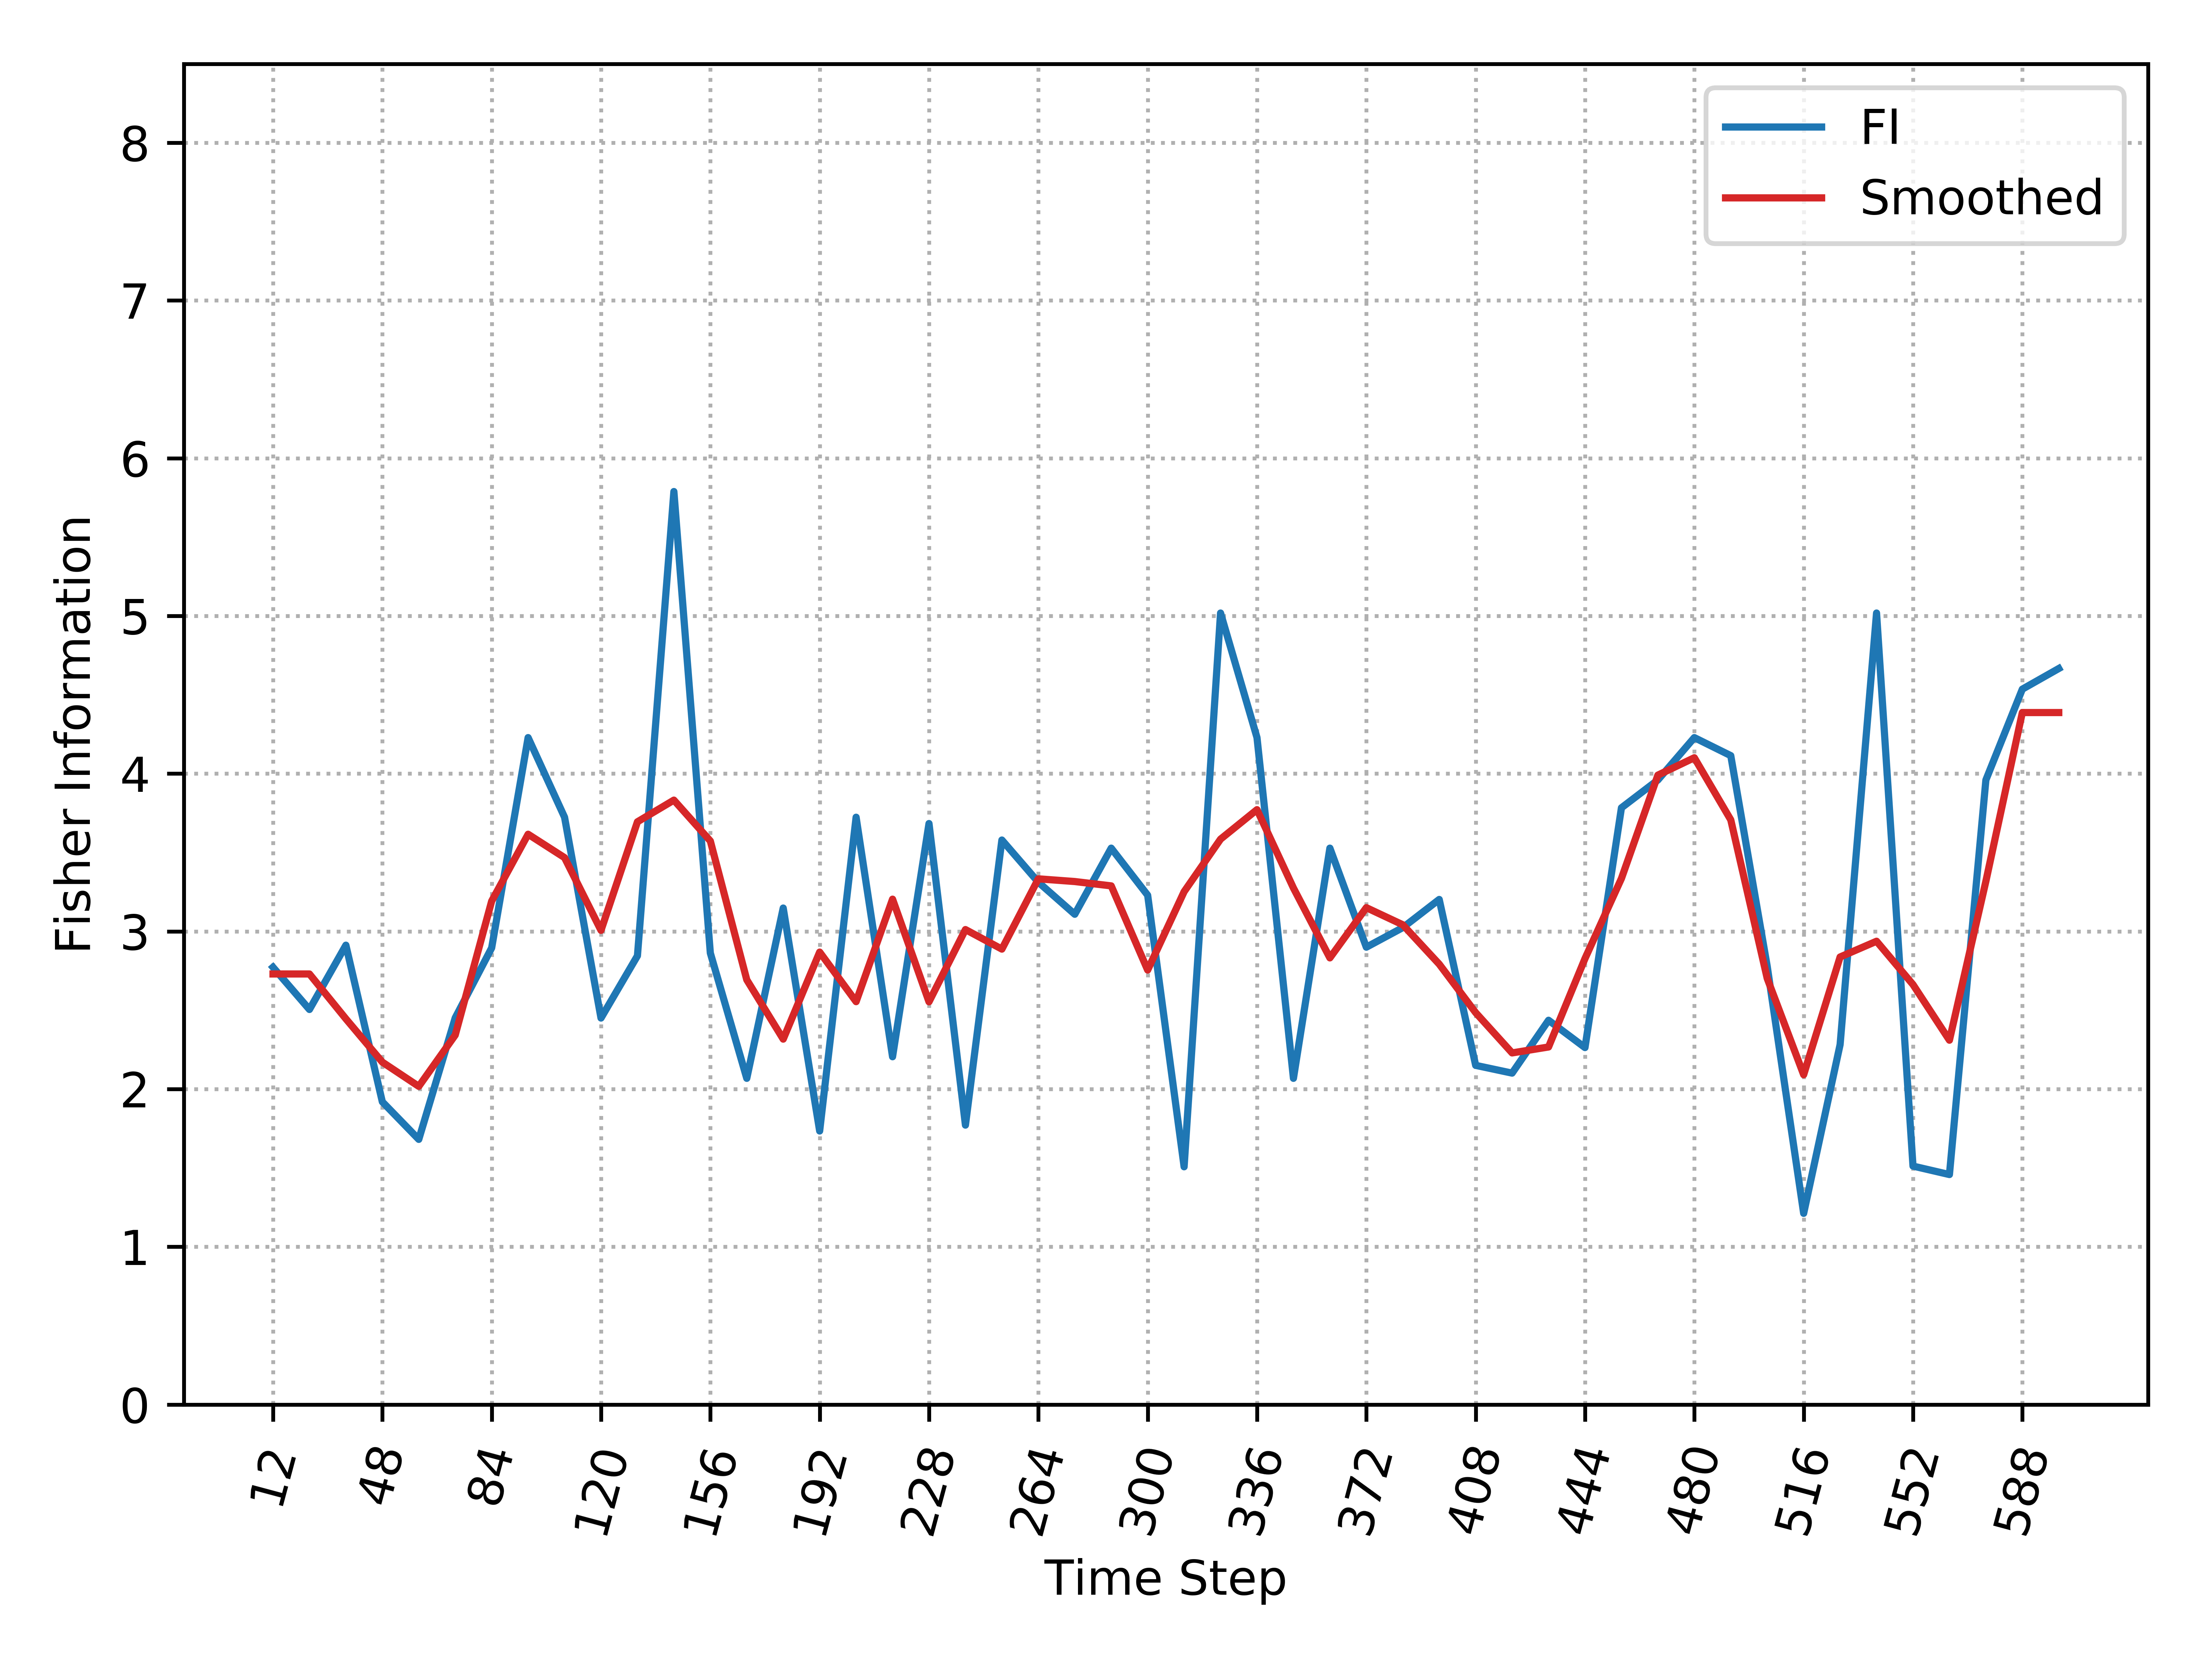

Source data for this figure (header and first rows):
, Time_Step, FI, Smooth_FI
0, 12, 2.773, 2.73
1, 24, 2.505, 2.73
2, 36, 2.913, 2.446
3, 48, 1.919, 2.171
4, 60, 1.681, 2.017
5, 72, 2.452, 2.343
6, 84, 2.895, 3.192
7, 96, 4.229, 3.616
8, 108, 3.724, 3.468
9, 120, 2.451, 3.007
10, 132, 2.845, 3.695
11, 144, 5.789, 3.832
12, 156, 2.863, 3.573
13, 168, 2.068, 2.693
14, 180, 3.148, 2.317
15, 192, 1.734, 2.869
16, 204, 3.724, 2.555
17, 216, 2.205, 3.204
18, 228, 3.684, 2.554
19, 240, 1.772, 3.012
20, 252, 3.579, 2.888
21, 264, 3.312, 3.333
22, 276, 3.109, 3.316
23, 288, 3.528, 3.289
24, 300, 3.229, 2.755
25, 312, 1.507, 3.252
26, 324, 5.019, 3.585
27, 336, 4.229, 3.772
28, 348, 2.068, 3.275
29, 360, 3.528, 2.832
30, 372, 2.9, 3.151
31, 384, 3.024, 3.042
32, 396, 3.203, 2.792
33, 408, 2.151, 2.485
34, 420, 2.101, 2.23
35, 432, 2.437, 2.267
36, 444, 2.263, 2.828
37, 456, 3.784, 3.336
38, 468, 3.96, 3.991
39, 480, 4.229, 4.101
40, 492, 4.114, 3.707
41, 504, 2.779, 2.702
42, 516, 1.212, 2.091
43, 528, 2.282, 2.838
44, 540, 5.019, 2.938
45, 552, 1.512, 2.663
46, 564, 1.458, 2.31
47, 576, 3.96, 3.318
48, 588, 4.536, 4.388
49, 600, 4.667, 4.388
